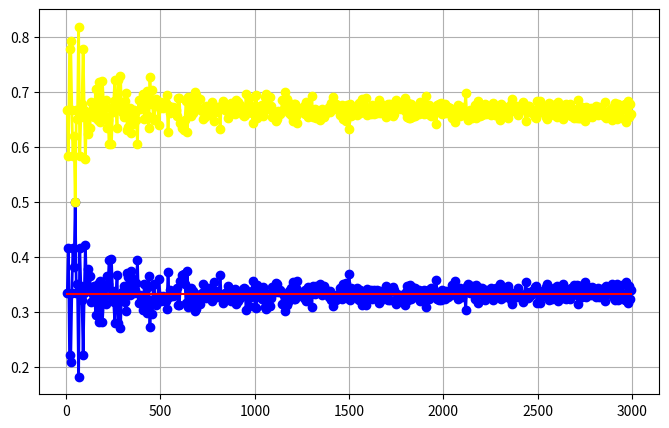

Generate this figure with matplotlib:
#大数定理
from random import randint
from numpy import arange
import matplotlib.pyplot as plt

def raitio(N):

    one_three = 0
    two_four_five_six =0

    for i in range(N):
        randomint_num = randint(1,6)
        if randomint_num in [1,3]:
            one_three += 1
        elif randomint_num in [2,4,5,6]:
            two_four_five_six += 1

    one_three_raitio = float(one_three)/N
    two_four_five_six_raitio = float(two_four_five_six)/N

    return [one_three_raitio,two_four_five_six_raitio]

#x = [1 , 2, 3, 4, 8, 10, 20, 40, 80, 160, 1000, 5000,10000,100000000]
x = arange(6, 3000, 6)
Y_1_3 = []
Y_2_4_5_6 = []
for N in x:

    raitio_return = raitio(N)
    print("得出结果",raitio_return)
    
    Y_1_3.append(raitio_return[0])
    Y_2_4_5_6.append(raitio_return[1])


print(x)

Z = [0.333]*len(x)

print(Z)

plt.figure(figsize=(8, 5))
plt.plot(x, Y_1_3, color='blue', linewidth=2 , marker="o")
plt.plot(x, Y_2_4_5_6, color='yellow', linewidth=2 , marker="o")
plt.plot(x, Z, color='red', linestyle='-') # 画一条标准0.5的线
plt.grid(True)
plt.show()

